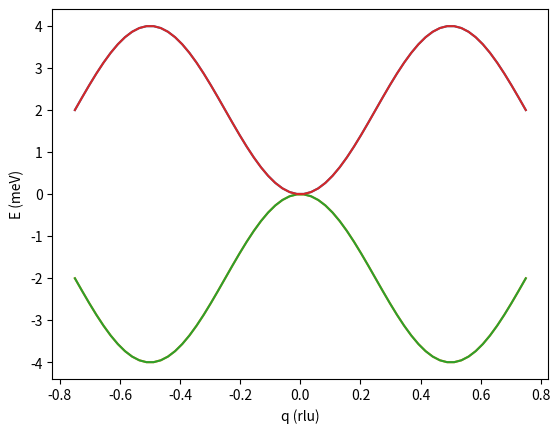

Recreate this plot in Python.
#
# testing the lswt algorithm (https://arxiv.org/abs/1402.6069) directly for comparison,
# 1d ferromagnetic chain
# @authors : Tobias Weber <tweber@ill.fr> & Victor Mecoli <mecoli@ill.fr>
# @date 31-oct-2024
# @license GPLv3, see 'LICENSE' file
#

import math as m

import numpy as np
import numpy.linalg as la
from numpy import array	# in global namespace so that Takin can access it

import matplotlib.pyplot as plt

import scipy as sp
import scipy.constants as const



#is_ferromagnetic = True  # choose ferromagnetic or antiferromagnetic 1d spin chain
only_pos_E = True        # hide magnon annihilation?
verbose_print = False    # print intermediate results


def print_infos(str):
	if verbose_print:
		print(str)


#
# magnetic sites
# "S": spin magnitude
# "Sdir": spin direction
#
sites = [
	{ "S" : 1., "Sdir" : [ 0, 0, 1 ] },
]

#
# magnetic couplings
# "sites": indices of the sites to couple
# "J": (symmetric) exchange interaction
# "DMI": (antisymmetric) Dzyaloshinskii-Moryia interaction
# "dist": distance in rlu to the next unit cell for the coupling
#
couplings = [
	{ "sites" : [ 0, 0 ], "J" : -1., "dist" : [ 1, 0, 0 ] },
]


# calculate spin rotations towards ferromagnetic order along [001]
for site in sites:
	#Sdir = np.array(site["Sdir"]) / la.norm(site["Sdir"])
	c = 1.
	rot = np.diag([ c, c, c ])
	site["u"] = rot[0, :] + 1j * rot[1, :]
	site["v"] = rot[2, :]

#	print_infos(np.dot(rot, Sdir))
	print_infos("\nrot = \n%s\nu = %s\nv = %s" % (rot, site["u"], site["v"]))



# calculate real interaction matrices
for coupling in couplings:
	J = coupling["J"]
	coupling["J_real"] = np.diag([ J, J, J ])
	print_infos("\nJ_real =\n%s" % coupling["J_real"])


# get the energies of the dispersion at the momentum transfer Qvec
def get_energies(Qvec):
	print_infos("\n\nQ = %s" % Qvec)

	# fourier transform interaction matrices
	num_sites = len(sites)
	J_fourier = np.zeros((num_sites, num_sites, 3, 3), dtype = complex)
	J0_fourier = np.zeros((num_sites, num_sites, 3, 3), dtype = complex)

	for coupling in couplings:
		dist = np.array(coupling["dist"])
		J_real = coupling["J_real"]
		site1 = coupling["sites"][0]
		site2 = coupling["sites"][1]

		J_ft = J_real * np.exp(-1j * 2.*np.pi * np.dot(dist, Qvec))
		J_fourier[site1, site2] += J_ft
		J_fourier[site2, site1] += J_ft.transpose().conj()
		J0_fourier[site1, site2] += J_real
		J0_fourier[site2, site1] += J_real.transpose().conj()

	print_infos("\nJ_fourier =\n%s\n\nJ0_fourier =\n%s" % (J_fourier, J0_fourier))


	# hamiltonian
	H = np.zeros((2*num_sites, 2*num_sites), dtype = complex)

	for i in range(num_sites):
		S_i = sites[i]["S"]
		u_i = sites[i]["u"]
		v_i = sites[i]["v"]

		for j in range(num_sites):
			S_j = sites[j]["S"]
			u_j = sites[j]["u"]
			v_j = sites[j]["v"]
			S = 0.5 * np.sqrt(S_i * S_j)

			H[i, j] += S * np.dot(u_i, np.dot(J_fourier[i, j], u_j.conj()))
			H[i, i] -= S_j * np.dot(v_i, np.dot(J0_fourier[i, j], v_j))
			H[num_sites + i, num_sites + j] += \
				S * np.dot(u_i.conj(), np.dot(J_fourier[i, j], u_j))
			H[num_sites + i, num_sites + i] -= \
				S_j * np.dot(v_i, np.dot(J0_fourier[i, j], v_j))
			H[i, num_sites + j] += \
				S * np.dot(u_i, np.dot(J_fourier[i, j], u_j))
			H[num_sites + i, j] += \
				(S * np.dot(u_j, np.dot(J_fourier[j, i], u_i))).conj()

	print_infos("\nH =\n%s" % H)


	# trafo
	C = la.cholesky(H)
	signs = np.diag(np.concatenate((np.repeat(1, num_sites), np.repeat(-1, num_sites))))
	H_trafo = np.dot(C.transpose().conj(), np.dot(signs, C))
	print_infos("\nC =\n%s\n\nH_trafo =\n%s" % (C, H_trafo))


	# the eigenvalues of H give the energies
	Es = np.real(la.eigvals(H_trafo))
	print_infos("\nEs = %s" % Es)

	return Es

# -----------------------------------------------------------------------------
# dispersion
# -----------------------------------------------------------------------------

# kB in meV/K
kB = const.k / const.e * 1e3


# Bose factor
def bose(E, T):
	n = 1./(m.exp(abs(E)/(kB*T)) - 1.)
	if E >= 0.:
		n += 1.
	return n

# Bose factor which is cut off below Ecut
def bose_cutoff(E, T, Ecut=0.02):
	Ecut = abs(Ecut)

	if abs(E) < Ecut:
		b = bose(np.sign(E)*Ecut, T)
	else:
		b = bose(E, T)

	return b

# Gaussian peak
def gauss(x, x0, sig, amp):
	norm = (np.sqrt(2.*m.pi) * sig)
	return amp * np.exp(-0.5*((x-x0)/sig)**2.) / norm

# -----------------------------------------------------------------------------



# -----------------------------------------------------------------------------
# Takin interface
# -----------------------------------------------------------------------------

# global variables which can be accessed / changed by Takin
#g_G = np.array([4., 4., 0.])	# Bragg peak

g_h = 4.              #
g_k = 4.              # Bragg peak (hkl)
g_l = 0.              #

g_inc_sig = 0.02      # incoherent width
g_inc_amp = 1.        # incoherent intensity

g_T = 300.            # temperature
g_bose_cut = 0.01     # lower cutoff energy for the Bose factor


#
# the init function is called after Takin has changed a global variable (optional)
#
def TakinInit():
	print("Init: G=(%.2f %.2f %.2f), T=%.2f" % (g_h, g_k, g_l, g_T))


#
# dispersion E(Q) and weight factor (optional)
#
def TakinDisp(h, k, l):
	E_peak = 0.		# energy
	w_peak = 1.		# weight

	try:
		Q = np.array([h, k, l])
		E_peak = get_energies(Q)
	except ZeroDivisionError:
		return [0., 0.]

	return [[E_peak, -E_peak], [w_peak, w_peak]]


#
# S(Q,E) function, called for every Monte-Carlo point
#
def TakinSqw(h, k, l, E):
	try:
		[Ep_peak, Em_peak], [wp_peak, wm_peak] = TakinDisp(h,k,l)

		incoh = gauss(E, 0., g_inc_sig, g_inc_amp)

		S = incoh
		return S
	except ZeroDivisionError:
		return 0.

# -----------------------------------------------------------------------------



#
# this will be executed when the module loads
#
import os
print("Script working directory: " + os.getcwd())



#
# this python file can also be called directly for testing or plotting
#
if __name__ == "__main__":
	# plotting the transverse dispersion branch
	qs = np.linspace(-0.75, 0.75, 64)
	Es_plus = []
	Es_minus = []
	for q in qs:
		[[E_p, E_m], [w_p, w_m]] = TakinDisp(g_h+q, g_k-q, g_l)
		Es_plus.append(E_p)
		Es_minus.append(E_m)

	try:
		import matplotlib.pyplot as plt

		plt.xlabel("q (rlu)")
		plt.ylabel("E (meV)")
		plt.plot(qs, Es_plus)
		plt.plot(qs, Es_minus)
		plt.show()
	except ModuleNotFoundError:
		print("Could not plot dispersion.")
